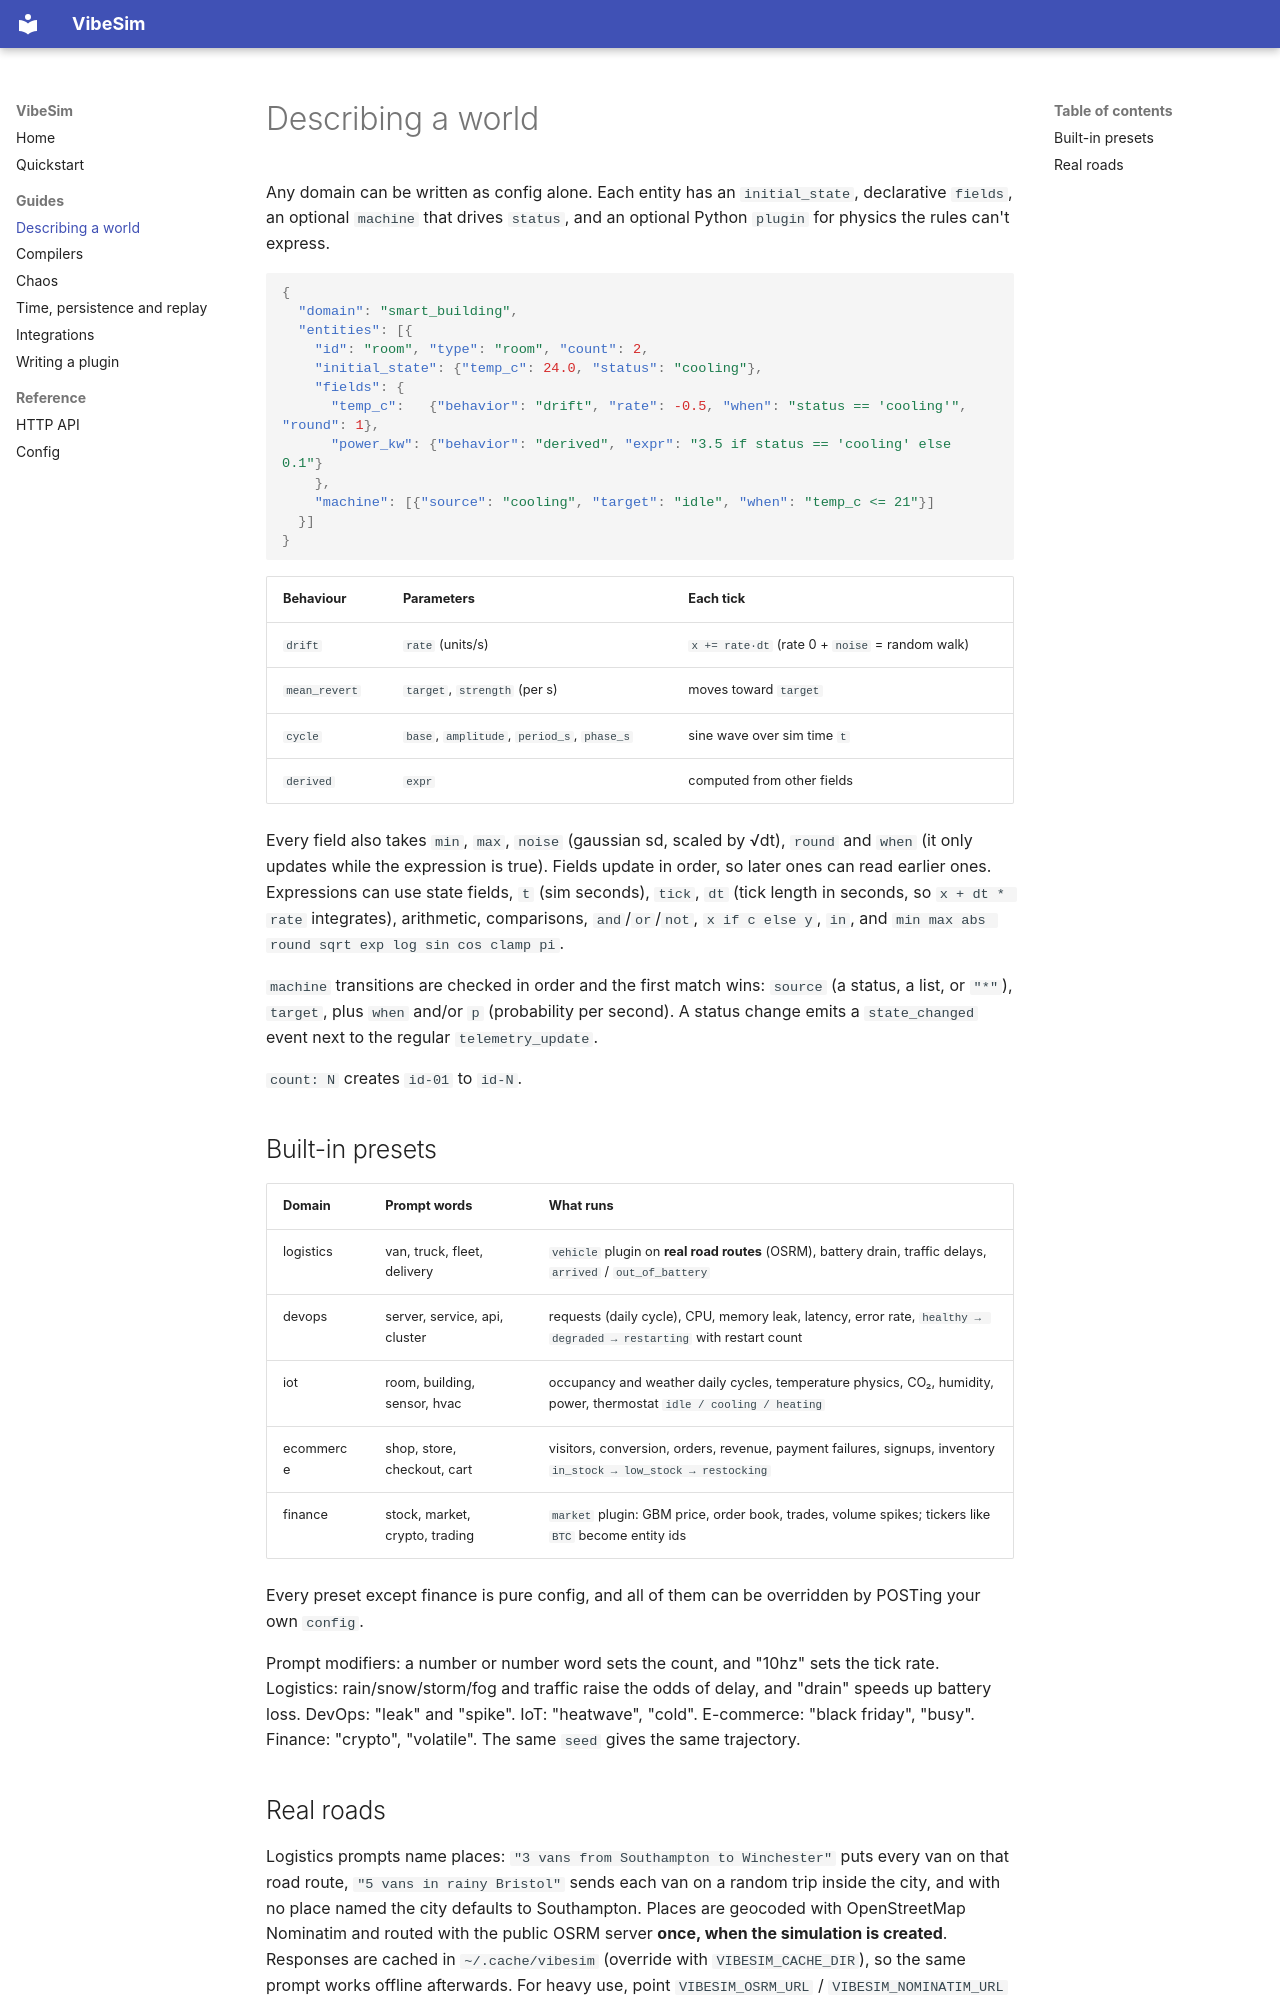

repository: JFrusher/VibeSim · page: worlds/index.html · generator: mkdocs

# Describing a world


Any domain can be written as config alone. Each entity has an `initial_state`, declarative `fields`, an optional `machine` that drives `status`, and an optional Python `plugin` for physics the rules can't express.

```json
{
  "domain": "smart_building",
  "entities": [{
    "id": "room", "type": "room", "count": 2,
    "initial_state": {"temp_c": 24.0, "status": "cooling"},
    "fields": {
      "temp_c":   {"behavior": "drift", "rate": -0.5, "when": "status == 'cooling'", "round": 1},
      "power_kw": {"behavior": "derived", "expr": "3.5 if status == 'cooling' else 0.1"}
    },
    "machine": [{"source": "cooling", "target": "idle", "when": "temp_c <= 21"}]
  }]
}
```

| Behaviour | Parameters | Each tick |
|---|---|---|
| `drift` | `rate` (units/s) | `x += rate·dt` (rate 0 + `noise` = random walk) |
| `mean_revert` | `target`, `strength` (per s) | moves toward `target` |
| `cycle` | `base`, `amplitude`, `period_s`, `phase_s` | sine wave over sim time `t` |
| `derived` | `expr` | computed from other fields |

Every field also takes `min`, `max`, `noise` (gaussian sd, scaled by √dt), `round` and `when` (it only updates while the expression is true). Fields update in order, so later ones can read earlier ones. Expressions can use state fields, `t` (sim seconds), `tick`, `dt` (tick length in seconds, so `x + dt * rate` integrates), arithmetic, comparisons, `and`/`or`/`not`, `x if c else y`, `in`, and `min max abs round sqrt exp log sin cos clamp pi`.

`machine` transitions are checked in order and the first match wins: `source` (a status, a list, or `"*"`), `target`, plus `when` and/or `p` (probability per second). A status change emits a `state_changed` event next to the regular `telemetry_update`.

`count: N` creates `id-01` to `id-N`.

## Built-in presets

| Domain | Prompt words | What runs |
|---|---|---|
| logistics | van, truck, fleet, delivery | `vehicle` plugin on **real road routes** (OSRM), battery drain, traffic delays, `arrived` / `out_of_battery` |
| devops | server, service, api, cluster | requests (daily cycle), CPU, memory leak, latency, error rate, `healthy → degraded → restarting` with restart count |
| iot | room, building, sensor, hvac | occupancy and weather daily cycles, temperature physics, CO₂, humidity, power, thermostat `idle / cooling / heating` |
| ecommerce | shop, store, checkout, cart | visitors, conversion, orders, revenue, payment failures, signups, inventory `in_stock → low_stock → restocking` |
| finance | stock, market, crypto, trading | `market` plugin: GBM price, order book, trades, volume spikes; tickers like `BTC` become entity ids |

Every preset except finance is pure config, and all of them can be overridden by POSTing your own `config`.

Prompt modifiers: a number or number word sets the count, and "10hz" sets the tick rate. Logistics: rain/snow/storm/fog and traffic raise the odds of delay, and "drain" speeds up battery loss. DevOps: "leak" and "spike". IoT: "heatwave", "cold". E-commerce: "black friday", "busy". Finance: "crypto", "volatile". The same `seed` gives the same trajectory.
